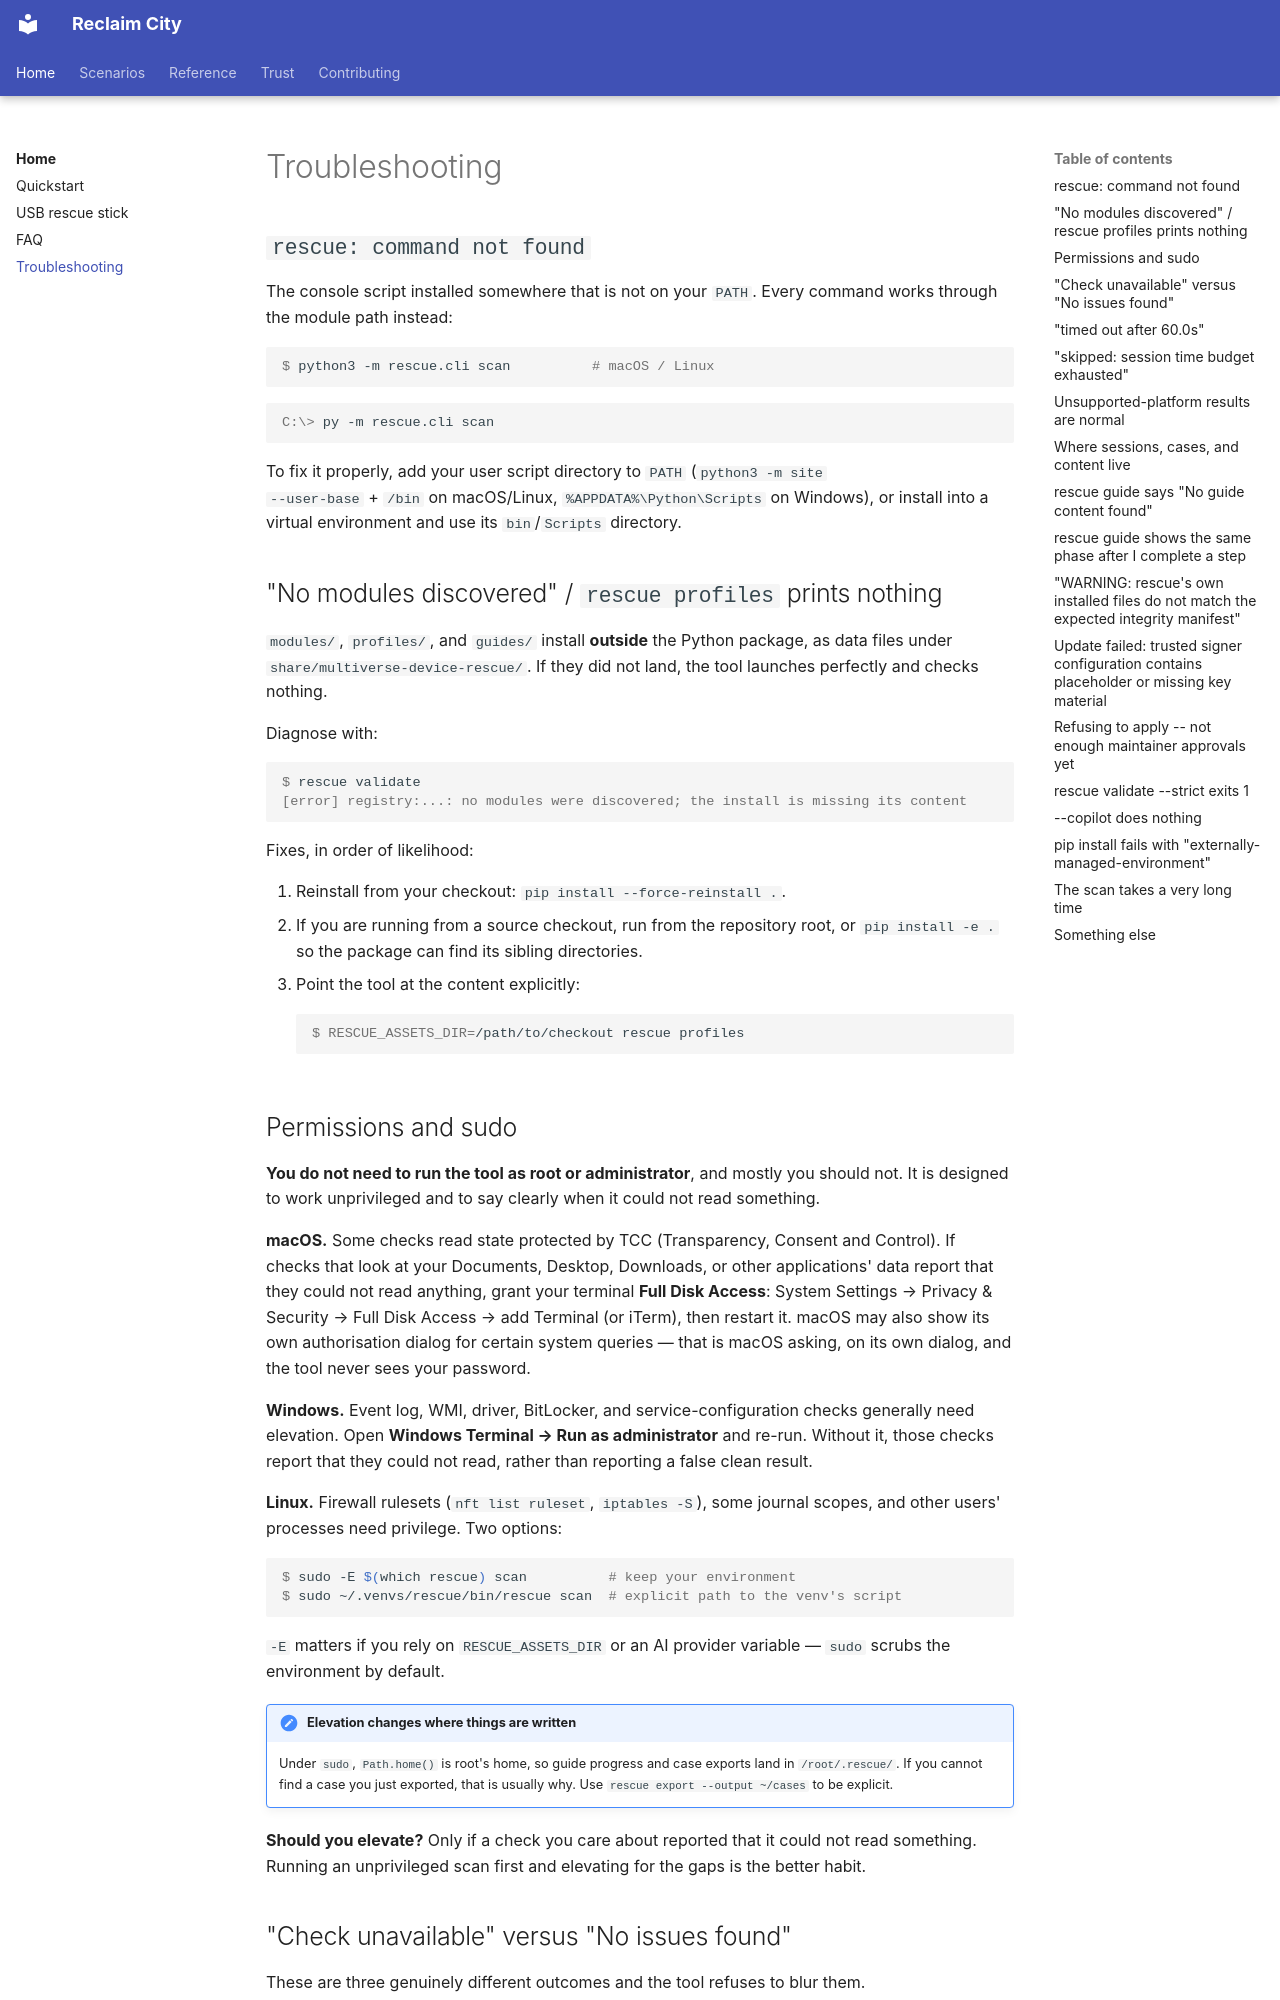

repository: lizTheDeveloper/multiverse-device-rescue · page: troubleshooting/index.html · generator: mkdocs

# Troubleshooting

## `rescue: command not found`

The console script installed somewhere that is not on your `PATH`. Every
command works through the module path instead:

```console
$ python3 -m rescue.cli scan          # macOS / Linux
```

```doscon
C:\> py -m rescue.cli scan
```

To fix it properly, add your user script directory to `PATH` (`python3 -m site
--user-base` + `/bin` on macOS/Linux, `%APPDATA%\Python\Scripts` on Windows),
or install into a virtual environment and use its `bin`/`Scripts` directory.

## "No modules discovered" / `rescue profiles` prints nothing

`modules/`, `profiles/`, and `guides/` install **outside** the Python package,
as data files under `share/multiverse-device-rescue/`. If they did not land,
the tool launches perfectly and checks nothing.

Diagnose with:

```console
$ rescue validate
[error] registry:...: no modules were discovered; the install is missing its content
```

Fixes, in order of likelihood:

1. Reinstall from your checkout: `pip install --force-reinstall .`.
2. If you are running from a source checkout, run from the repository root, or
   `pip install -e .` so the package can find its sibling directories.
3. Point the tool at the content explicitly:

    ```console
    $ RESCUE_ASSETS_DIR=/path/to/checkout rescue profiles
    ```

## Permissions and sudo

**You do not need to run the tool as root or administrator**, and mostly you
should not. It is designed to work unprivileged and to say clearly when it
could not read something.

**macOS.** Some checks read state protected by TCC (Transparency, Consent and
Control). If checks that look at your Documents, Desktop, Downloads, or other
applications' data report that they could not read anything, grant your
terminal **Full Disk Access**: System Settings → Privacy & Security → Full Disk
Access → add Terminal (or iTerm), then restart it. macOS may also show its own
authorisation dialog for certain system queries — that is macOS asking, on its
own dialog, and the tool never sees your password.

**Windows.** Event log, WMI, driver, BitLocker, and service-configuration
checks generally need elevation. Open **Windows Terminal → Run as
administrator** and re-run. Without it, those checks report that they could not
read, rather than reporting a false clean result.

**Linux.** Firewall rulesets (`nft list ruleset`, `iptables -S`), some journal
scopes, and other users' processes need privilege. Two options:

```console
$ sudo -E $(which rescue) scan          # keep your environment
$ sudo ~/.venvs/rescue/bin/rescue scan  # explicit path to the venv's script
```

`-E` matters if you rely on `RESCUE_ASSETS_DIR` or an AI provider variable —
`sudo` scrubs the environment by default.

!!! note "Elevation changes where things are written"
    Under `sudo`, `Path.home()` is root's home, so guide progress and case
    exports land in `/root/.rescue/`. If you cannot find a case you just
    exported, that is usually why. Use `rescue export --output ~/cases` to be
    explicit.

**Should you elevate?** Only if a check you care about reported that it could
not read something. Running an unprivileged scan first and elevating for the
gaps is the better habit.
